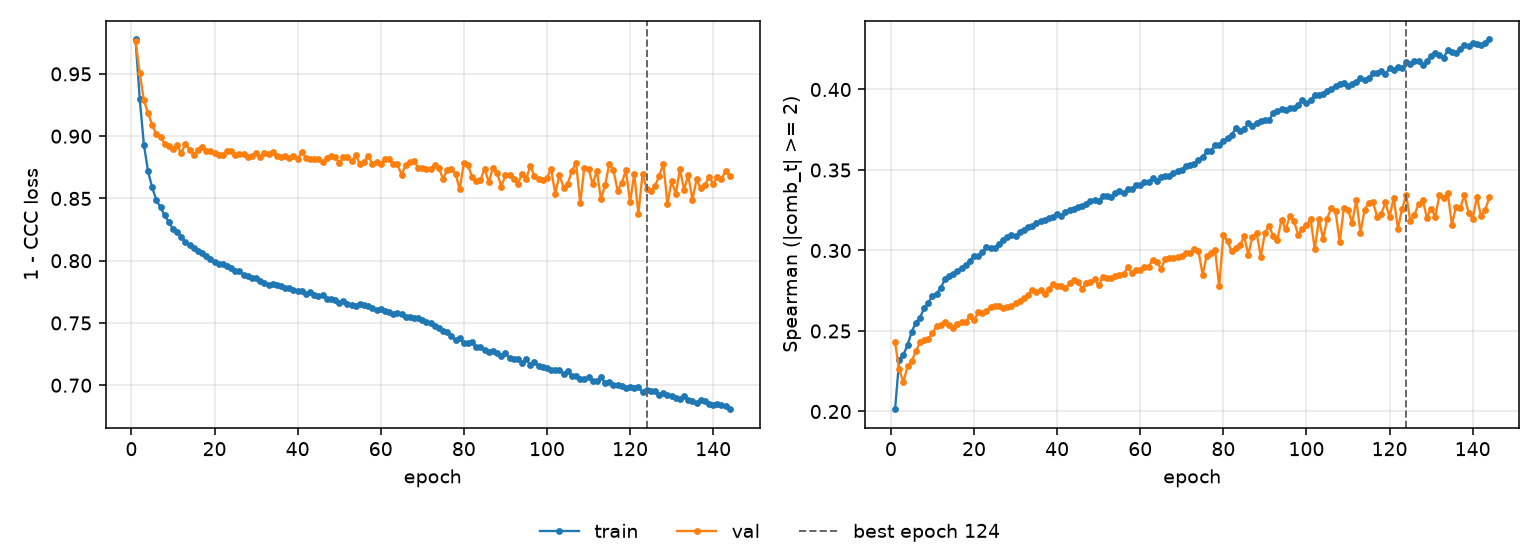

The data file committed next to this chart (first rows):
epoch, tr_loss, vl_loss, tr_sp, vl_sp, is_best
1, 0.9777, 0.9763, 0.2014, 0.2429, False
2, 0.9299, 0.9505, 0.2322, 0.2261, False
3, 0.8933, 0.9288, 0.2351, 0.2183, False
4, 0.8718, 0.9187, 0.2413, 0.2281, False
5, 0.8588, 0.9089, 0.2495, 0.2312, False
6, 0.8488, 0.9017, 0.2553, 0.2374, False
7, 0.8427, 0.8993, 0.2583, 0.2431, False
8, 0.8364, 0.8939, 0.2642, 0.2447, False
9, 0.8312, 0.8925, 0.2676, 0.2449, False
10, 0.8255, 0.8898, 0.2719, 0.2488, False
11, 0.8228, 0.8926, 0.2732, 0.253, False
12, 0.8193, 0.8864, 0.2768, 0.2537, False
13, 0.8147, 0.894, 0.2821, 0.2553, False
14, 0.8128, 0.8891, 0.2839, 0.2536, False
15, 0.8102, 0.8851, 0.2852, 0.2521, False
16, 0.8082, 0.8888, 0.2872, 0.2546, False
17, 0.8058, 0.8911, 0.2894, 0.2556, False
18, 0.8039, 0.8881, 0.2912, 0.2557, False
19, 0.8016, 0.8884, 0.2937, 0.2593, False
20, 0.7986, 0.8864, 0.2966, 0.2566, False
21, 0.7975, 0.8851, 0.2964, 0.2616, False
22, 0.797, 0.8848, 0.2988, 0.2613, False
23, 0.7954, 0.8879, 0.3024, 0.2624, False
24, 0.7944, 0.8877, 0.3015, 0.2651, False
25, 0.7918, 0.8845, 0.3017, 0.2658, False
26, 0.7918, 0.8858, 0.3041, 0.2656, False
27, 0.7888, 0.8853, 0.3067, 0.2642, False
28, 0.788, 0.8829, 0.3082, 0.2651, False
29, 0.7865, 0.8841, 0.3099, 0.2658, False
30, 0.7858, 0.8864, 0.3092, 0.2671, False
31, 0.7836, 0.8837, 0.3113, 0.2686, False
32, 0.7823, 0.8866, 0.3127, 0.2703, False
33, 0.7806, 0.8861, 0.3145, 0.2722, False
34, 0.7814, 0.8871, 0.3155, 0.2757, False
35, 0.7805, 0.8843, 0.3172, 0.2743, False
36, 0.7795, 0.8835, 0.3182, 0.2753, False
37, 0.7778, 0.8844, 0.3187, 0.2732, False
38, 0.7783, 0.8828, 0.3202, 0.2763, False
39, 0.7764, 0.8842, 0.3206, 0.2789, False
40, 0.7759, 0.8815, 0.3227, 0.2778, False
41, 0.7756, 0.8872, 0.3215, 0.278, False
42, 0.7735, 0.8826, 0.324, 0.2767, False
43, 0.775, 0.8813, 0.3255, 0.2798, False
44, 0.7725, 0.8818, 0.3259, 0.2816, False
45, 0.7716, 0.8817, 0.3271, 0.2807, False
46, 0.7723, 0.8795, 0.3275, 0.2762, False
47, 0.7695, 0.8822, 0.3291, 0.2797, False
48, 0.7692, 0.8839, 0.331, 0.2805, False
49, 0.7685, 0.8829, 0.3312, 0.2824, False
50, 0.7664, 0.8786, 0.3311, 0.2783, False
51, 0.7674, 0.883, 0.334, 0.2833, False
52, 0.7653, 0.883, 0.3338, 0.2832, False
53, 0.7641, 0.8801, 0.3331, 0.283, False
54, 0.7636, 0.8846, 0.3357, 0.2841, False
55, 0.765, 0.8778, 0.3368, 0.2847, False
56, 0.7643, 0.8794, 0.3356, 0.2855, False
57, 0.7634, 0.8841, 0.3379, 0.2895, False
58, 0.7618, 0.8777, 0.3379, 0.2861, False
59, 0.7607, 0.8794, 0.3405, 0.288, False
60, 0.761, 0.878, 0.3404, 0.2876, False
... 84 more rows
